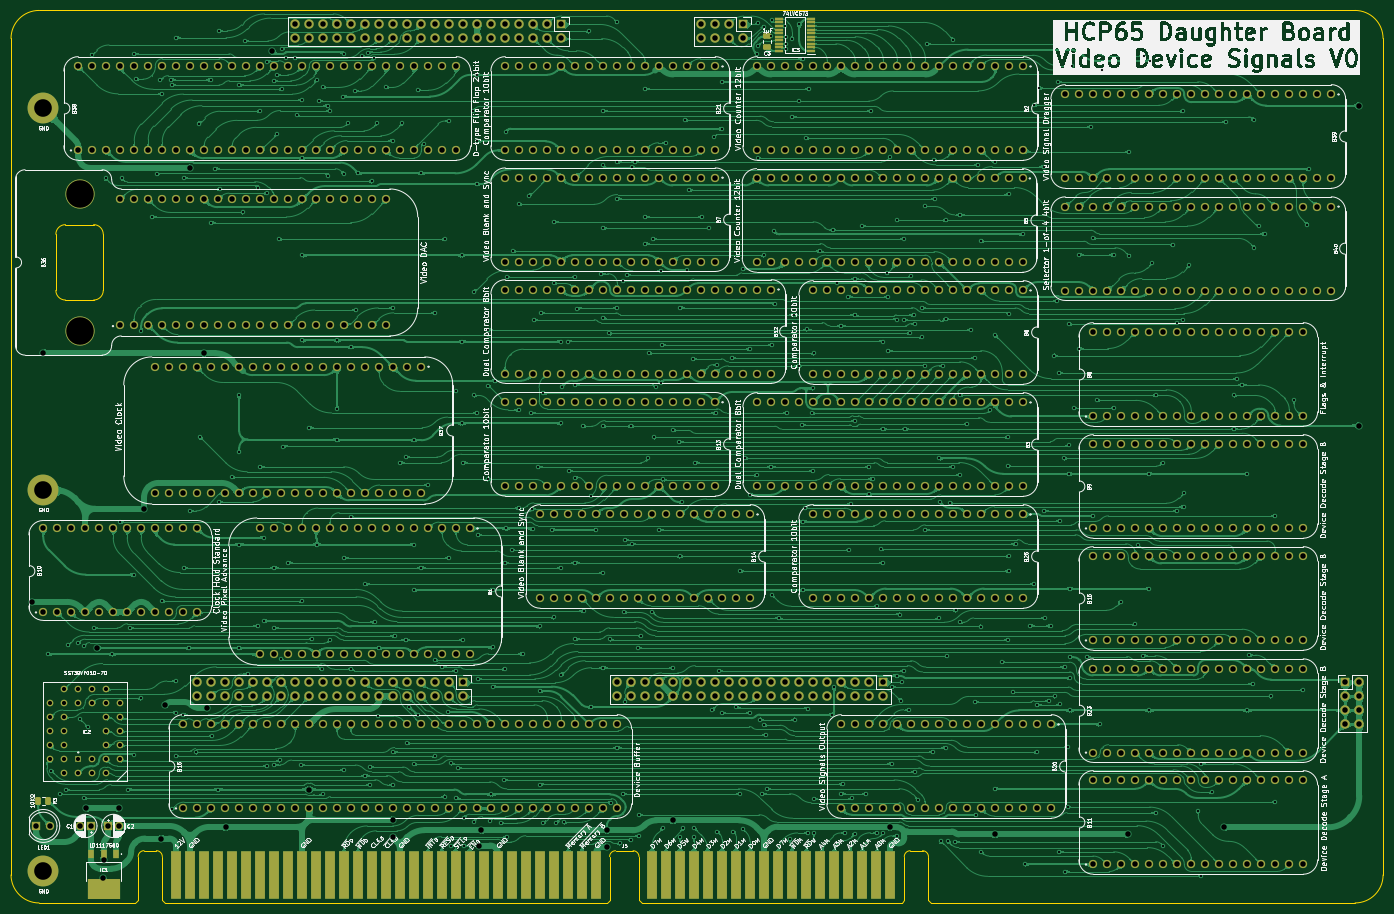
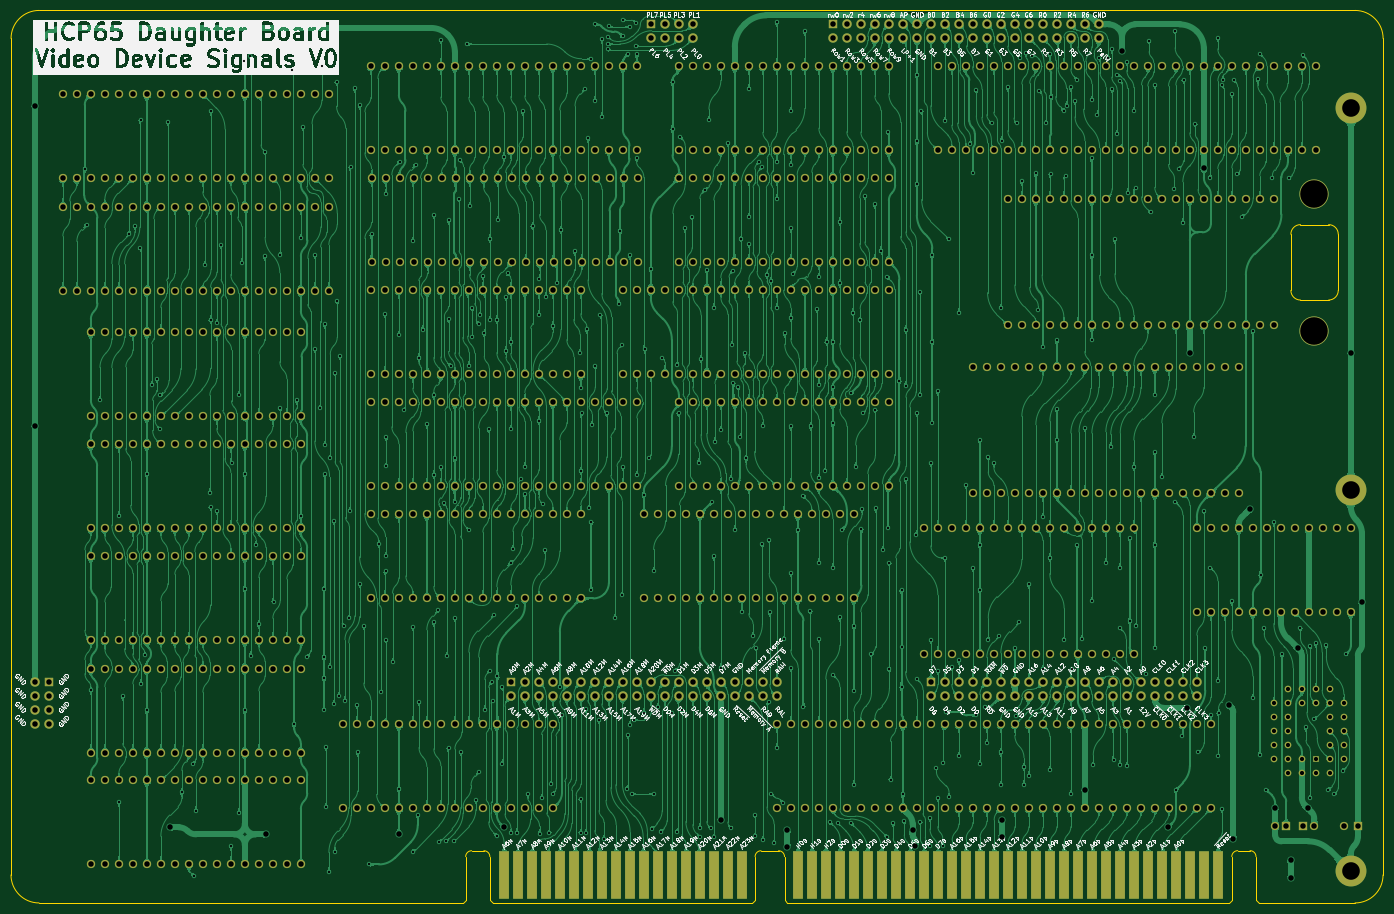
Circuit board: 9 layer files. Board 248.9 x 161.9 mm.
- bottom_copper: Video Board - Signals-B_Cu.gbl (1910147 bytes)
- bottom_mask: Video Board - Signals-B_Mask.gbs (27782 bytes)
- bottom_silk: Video Board - Signals-B_Silkscreen.gbo (366284 bytes)
- outline: Video Board - Signals-Edge_Cuts.gm1 (2929 bytes)
- top_copper: Video Board - Signals-F_Cu.gtl (1563824 bytes)
- top_mask: Video Board - Signals-F_Mask.gts (29422 bytes)
- top_silk: Video Board - Signals-F_Silkscreen.gto (458625 bytes)
- drill: Video Board - Signals-NPTH.drl (404 bytes)
- drill: Video Board - Signals-PTH.drl (24443 bytes)

=== bottom_copper: Video Board - Signals-B_Cu.gbl (1910147 bytes, source omitted) ===
=== bottom_mask: Video Board - Signals-B_Mask.gbs (27782 bytes, source omitted) ===
=== bottom_silk: Video Board - Signals-B_Silkscreen.gbo (366284 bytes, source omitted) ===
=== outline: Video Board - Signals-Edge_Cuts.gm1 ===
%TF.GenerationSoftware,KiCad,Pcbnew,9.0.4*%
%TF.CreationDate,2025-09-27T08:42:41+02:00*%
%TF.ProjectId,Video Board - Signals,56696465-6f20-4426-9f61-7264202d2053,V0*%
%TF.SameCoordinates,Original*%
%TF.FileFunction,Profile,NP*%
%FSLAX46Y46*%
G04 Gerber Fmt 4.6, Leading zero omitted, Abs format (unit mm)*
G04 Created by KiCad (PCBNEW 9.0.4) date 2025-09-27 08:42:41*
%MOMM*%
%LPD*%
G01*
G04 APERTURE LIST*
%TA.AperFunction,Profile*%
%ADD10C,0.100000*%
%TD*%
G04 APERTURE END LIST*
D10*
X213876000Y-4445001D02*
X136970000Y-4445000D01*
X-29972000Y635000D02*
X-29980000Y152400000D01*
X-29980000Y152400000D02*
G75*
G02*
X-24900000Y157480000I5080002J-2D01*
G01*
X213867999Y157480000D02*
G75*
G02*
X218948000Y152400000I1J-5080000D01*
G01*
X218956000Y634999D02*
G75*
G02*
X213876000Y-4445000I-5080000J1D01*
G01*
X218956000Y634999D02*
X218947999Y152400000D01*
X213867999Y157480000D02*
X-24900000Y157480000D01*
X-7416800Y-4445000D02*
X-24892000Y-4445000D01*
X-24892000Y-4445000D02*
G75*
G02*
X-29972000Y635000I2J5080002D01*
G01*
%TO.C,J5*%
X135392248Y5021799D02*
G75*
G02*
X136469299Y3955000I5152J-1071899D01*
G01*
X132082248Y3955000D02*
G75*
G02*
X133159296Y5021852I1071952J-5100D01*
G01*
X82880200Y5021799D02*
G75*
G02*
X83957199Y3955000I5100J-1071899D01*
G01*
X78623248Y3955000D02*
G75*
G02*
X79700296Y5021852I1071952J-5100D01*
G01*
X-3606800Y5034799D02*
G75*
G02*
X-2529751Y3968000I5130J-1071919D01*
G01*
X-6916800Y3968000D02*
G75*
G02*
X-5839752Y5034799I1071932J-5133D01*
G01*
X136469296Y-3945000D02*
X136969296Y-4445000D01*
X136469296Y3955000D02*
X136469296Y-3945000D01*
X133159296Y5021799D02*
X135392248Y5021799D01*
X132082248Y-3945000D02*
X131582248Y-4445000D01*
X132082248Y3955000D02*
X132082248Y-3945000D01*
X131582248Y-4445000D02*
X84457248Y-4445000D01*
X83957248Y-3945000D02*
X84457248Y-4445000D01*
X83957248Y3955000D02*
X83957248Y-3945000D01*
X79700296Y5021799D02*
X82880200Y5021799D01*
X78623248Y-3945000D02*
X78123248Y-4445000D01*
X78623248Y3955000D02*
X78623248Y-3945000D01*
X78123248Y-4445000D02*
X-2029752Y-4445000D01*
X-2529752Y-3945000D02*
X-2029752Y-4445000D01*
X-2529752Y3968000D02*
X-2529752Y-3945000D01*
X-3606800Y5034799D02*
X-5839752Y5034799D01*
X-6916800Y-3945000D02*
X-7416800Y-4445000D01*
X-6916800Y3968000D02*
X-6916800Y-3945000D01*
%TO.C,B36*%
X-13245381Y106680000D02*
G75*
G02*
X-14986000Y104939381I-1740649J30D01*
G01*
X-14986000Y118618000D02*
G75*
G02*
X-13245390Y116877381I-30J-1740640D01*
G01*
X-20103381Y104939381D02*
G75*
G02*
X-21844009Y106680000I21J1740649D01*
G01*
X-21844000Y116877381D02*
G75*
G02*
X-20103381Y118618000I1740640J-21D01*
G01*
X-13245381Y116877381D02*
X-13245381Y106680000D01*
X-20103381Y104939381D02*
X-14986000Y104939381D01*
X-20103381Y118618000D02*
X-14986000Y118618000D01*
X-21844000Y106680000D02*
X-21844000Y116877381D01*
%TD*%
M02*

=== top_copper: Video Board - Signals-F_Cu.gtl (1563824 bytes, source omitted) ===
=== top_mask: Video Board - Signals-F_Mask.gts (29422 bytes, source omitted) ===
=== top_silk: Video Board - Signals-F_Silkscreen.gto (458625 bytes, source omitted) ===
=== drill: Video Board - Signals-NPTH.drl ===
M48
; DRILL file {KiCad 9.0.7-9.0.7~ubuntu24.04.1} date 2026-01-20T17:29:22+0200
; FORMAT={-:-/ absolute / metric / decimal}
; #@! TF.CreationDate,2026-01-20T17:29:22+02:00
; #@! TF.GenerationSoftware,Kicad,Pcbnew,9.0.7-9.0.7~ubuntu24.04.1
; #@! TF.FileFunction,NonPlated,1,2,NPTH
FMAT,2
METRIC
; #@! TA.AperFunction,NonPlated,NPTH,ComponentDrill
T1C5.000
%
G90
G05
T1
X-17.526Y124.26
X-17.526Y99.26
M30

=== drill: Video Board - Signals-PTH.drl (24443 bytes, source omitted) ===
